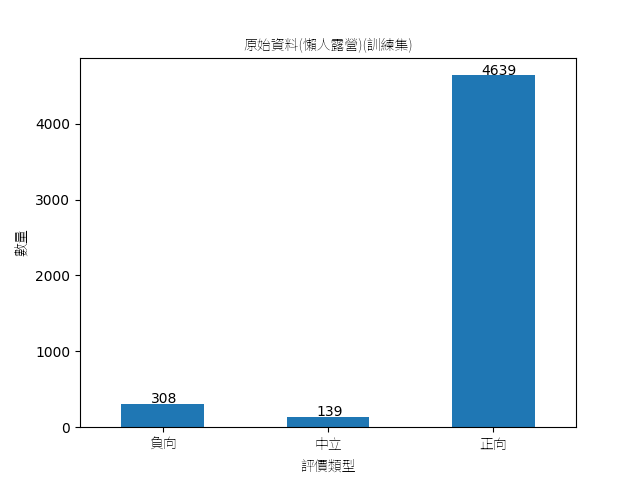

Data behind this chart, as committed beside it:
content, rating, status, type, label, sequence_num, publishedDate, origin, text
環境整潔乾淨裝飾物任我們使用！暑期活動有供應下午茶適合朋友同遊推薦平日來, 5, 1, 2, 2, 1193, 2023/9/7, 1, 環境整潔乾淨裝飾物暑期活動供應下午茶適合朋友同遊推薦平日
在網路上看到覺得很漂亮的懶人露營就揪團一起來體驗看看～營區很大分區很明確不會靠太…, 5, 1, 2, 2, 3366, 2023/6/8, 1, 網路上很漂亮懶人揪團一體驗營區很大分區太相近受聲音干擾廁所乾濕分離搶廁所重點乾淨…
空氣很新鮮，風景很美，原住民飲食很道地，, 5, 1, 2, 2, 2886, 2024/1/8, 1, 空氣新鮮風景美原住民飲食很道
可惜雲層很厚，只有灰灰的天空，沒有夕陽…鄰近的風車半夜依然運轉，所以容易被聲音影…, 4, 1, 2, 2, 2303, 2024-03-19T13:31:15+08:00, 1, 可惜雲層厚灰灰天空夕陽鄰近風車半夜依然運轉聲音影響入眠建議防噪設備帳篷內有附3M…
風景很美，住宿環境很乾淨，食物好吃。11月風大，但好處是沒什麼蚊蟲。, 5, 1, 2, 2, 2328, 2023/11/20 19:42, 1, 風景美住宿環境乾淨食物好吃11月風大好處沒什麼蚊蟲
舒服的住宿環境、用心的晚餐, 5, 1, 2, 2, 3902, 2023/5/8, 1, 舒服住宿環境用心晚餐
帳篷舒適 餐點有特色跟美味～工作人員服務態度一級棒～玩得很開心會再訪, 5, 1, 2, 2, 3667, 2023/5/8, 1, 帳篷舒適餐點特色美味工作人員服務態度一級棒玩得開心再訪
以販售的價位，設施，餐點都還不錯，水準之上，…..大老遠開車來，想好好休息一下，…, 5, 1, 2, 2, 2935, 2023/12/8, 1, 販售價位設施餐點都還不錯水準之上大老遠開車想好好休息聽聽蟲鳴鳥叫噪音這是不錯地方…
(五星評論可換啤酒)這次體驗溯溪，總共20幾個人，配8個教練，行程時間約3個小時…, 5, 1, 2, 2, 4563, 2022/5/8, 1, 五星評論可換啤酒體驗溯溪總共20幾個配教練行程時間約小時整趟太累危險教練超嗨注意…
環境不錯，工作人員服務態度好, 5, 1, 2, 2, 5291, 2021/5/8, 1, 環境不錯工作人員服務態度
雖然跨年遇上超級寒流，但是營區的工作人員們都很熱情也很親切，很喜歡這裡，推薦給跟…, 5, 1, 2, 2, 5299, 2021/5/8, 1, 跨年遇上超級寒流營區工作人員熱情親切喜歡推薦給跟第一次新手
服務人員超親切住宿乾淨舒服早餐選擇算多樣還有現榨研磨果汁機手做課程超好玩要記得帶…, 5, 1, 2, 2, 654, 2023/6/7, 1, 服務人員超親切住宿乾淨舒服早餐選擇算多樣現榨研磨果汁機手做課程超好玩記得帶防蚊液…
園區尚未建設完全，期待規劃完畢後的樣貌，但帳外需要做清潔，不然都看不見外面景色有…, 3, 0, 2, 1, 1055, 2022-07-26T04:07:37+08:00, 1, 園區尚未建設期待規劃完畢樣貌帳外做清潔看不見外面景色可惜
對喜歡刺激活動者來說，這裡的漂流或沙灘車，僅僅是初級體驗而已，完全不過癮，對帶小…, 3, 0, 2, 1, 4631, 2021/5/8, 1, 喜歡刺激活動漂流沙灘車初級體驗過癮對帶小朋友全家出遊走戶外接觸大自然留下經歷美好…
露營區沒有很大，但帳篷與帳篷隔很遠，所以還是很舒適下午茶的餐點偏少，很快就沒了晚…, 5, 1, 2, 2, 2155, 2023/5/8, 1, 區很大帳篷帳篷隔很遠舒適下午茶餐點偏少很快晚餐餐點不錯變化當次餐期補餐速度一點整…
入住B區星空帳，每間房間都有自己的主題風格，植栽設計也很有搭配感，白天夜晚的景色…, 4, 1, 2, 2, 991, 2023/5/7, 1, 入住B區星空帳每間房間主題風格植栽設計搭配感白天夜晚景色迷人下午茶奶酪好吃晚上B…
房間舒服，環境非常適合家人朋友來度假，導覽及伙食都非常豐盛也很特別，大推！！！！…, 5, 1, 2, 2, 2468, 2024/4/8, 1, 房間舒服環境非常適合家人朋友度假導覽伙食豐盛特別推
房間超漂亮的食物好吃份量又多，人員也非常親切，還有手作課程非常豐富，推推, 5, 1, 2, 2, 1019, 2023/5/7, 1, 房間超漂亮食物好吃份量人員親切手作課程非常豐富推推
景色優美房間漂亮店員服務態度很好, 5, 1, 2, 2, 2789, 2024/2/8, 1, 景色優美房間漂亮店員服務態度
環境相當整潔，各營帳都有完整的設備，營組人員也很友善，營組人員因為我們沒接到他要…, 5, 1, 2, 2, 217, 2023-07-25T16:44:44+08:00, 1, 環境整潔營帳完整設備營組人員友善營組人員因為接到暫時離開電話著大雨通知責任感
2023.12.29 入住山谷小鹿帳篷內擺設溫馨很有設計感，有電熱毯睡覺很溫暖，…, 5, 1, 2, 2, 2823, 2024/1/8, 1, 2023.1229入住山谷小鹿帳篷擺設溫馨設計感電熱毯睡覺溫暖ㄧ泊三食餐點好吃下…
服務很好 設備完善 環境優美, 5, 1, 2, 2, 1197, 2023/9/7, 1, 服務設備完善環境優美
帳裡很乾淨，炊具很不錯, 5, 1, 2, 2, 5634, 2019/12/18, 1, 帳裡乾淨炊具不錯
乾淨，景點多，設施完善，但場地大，人氣大，有點吵雜, 3, 0, 2, 1, 4903, 2019/5/8, 1, 乾淨景點設施完善場地人氣吵雜
非常適合朋友一起來露營 大推, 5, 1, 2, 2, 4558, 2022/5/8, 1, 非常適合朋友推
進去時有一段石頭路，斜坡，開車要小心。這次住月亮帳，晚上很安靜，帳篷內很乾淨舒適…, 5, 1, 2, 2, 102, 2020/5/7, 1, 時有一段石頭路斜坡開車小心住月亮帳晚上安靜帳篷乾淨舒適早上預備早餐氣氛朋友放鬆愜…
營主很用心在經營，帳篷內棚子很明顯看出來有換新的，讓我們有舒適的感覺，舒服的睡了…, 5, 1, 2, 2, 5864, 2022/5/8, 1, 營主用心經營帳篷棚子換新舒適感覺舒服睡一覺孩子放電邊坡蒲公英含羞草意外收穫小孩喜…
整體很不錯~大中小朋友都有得玩，只有建議總部要備多一點的冷凍食材，讓遊客方便購買…, 5, 1, 2, 2, 5280, 2021/5/8, 1, 整體不錯大中小朋友玩建議總部要備多一點冷凍食材遊客購買生意因為買1520分路程
從環境到餐點都可以感受到非常用心在準備，跟好朋友來真的玩得很盡興！, 5, 1, 2, 2, 2334, 2024/5/6, 1, 環境餐點感受用心朋友真的玩得盡興
超級美又很棒的營地謝謝最棒的阿軒超帥 …, 5, 1, 2, 2, 6105, 2023/5/8, 1, 超級美很棒營地謝謝最棒阿軒超帥
白天沒有蒼蠅晚上沒有蚊子 地方寬廣 營距適合, 5, 1, 2, 2, 4877, 2019/5/8, 1, 白天蒼蠅晚上蚊子地方寬廣營距適合
櫻花很漂亮，環境安靜，空氣很好～晚餐非常豐盛又美味！下午茶茶點也很不錯, 5, 1, 2, 2, 2593, 2024/3/8, 1, 櫻花很漂亮環境安靜空氣晚餐豐盛美味下午茶茶點不錯
服務佳，空氣好，五星的體驗~, 5, 1, 2, 2, 712, 2023/6/7, 1, 服務佳空氣五星體驗
餐點有特色 美味住宿空間寬敞，睡得很好一定會再來, 5, 1, 2, 2, 2196, 2023/5/8, 1, 餐點特色美味住宿空間寬敞睡得再來
入住帳篷：9/17-9/18 海景第一排 狩獵區B3優點：1.浴室及廁所很乾淨2…, 2, -1, 2, 0, 5806, 2023/5/8, 1, 入住帳篷1718海景第一排狩獵區B3優點浴室廁所乾淨靠海關係沒什麼小黑蚊缺點帳篷…
有跟住在都市大樓不一樣的感覺, 5, 1, 2, 2, 2547, 2024/4/8, 1, 住都市大樓感覺
第二次入住獵人帳，真的很不錯。, 5, 1, 2, 2, 5755, 2023/5/8, 1, 第二次入住獵人帳真的不錯
住在白鷺鷥區，很悠閒愜意, 5, 1, 2, 2, 2102, 2023/5/8, 1, 住鷺鷥區悠閒愜意
真的是遠離塵囂的好地方一到就被雲霧繚繞著好放鬆, 5, 1, 2, 2, 2948, 2023/12/8, 1, 真的遠離塵囂地方一到雲霧繚繞著好放鬆
風景優美，草莓啤酒&汽泡水超好喝，推薦一定要嚐嚐享受一下人生老闆很用心經營及維護…, 5, 1, 2, 2, 4808, 2020/5/8, 1, 風景優美草莓啤酒汽泡水超好喝推薦嚐嚐享受人生老闆用心經營維護環境再來推薦斥資百萬…
各方面都好！廠地、餐點、景色。, 5, 1, 2, 2, 2404, 2024/4/24, 1, 廠餐點景色
這裡環境很好 也很乾淨 晚上還有很多星星 還很便宜 超級喜歡！, 5, 1, 2, 2, 5721, 2023/5/8, 1, 環境乾淨晚上星星便宜超級喜歡
阿軒超親切這邊除了大拇指還是大拇指 …, 5, 1, 2, 2, 6046, 2024/1/8, 1, 阿軒超親切大拇指大拇指
在細節上很貼心的團隊，第一次來已經成為粉絲。霧語的海拔很高，又在路的盡頭，有種與…, 5, 1, 2, 2, 4134, 2023/6/8, 1, 細節貼心團隊第一次成為粉絲霧語海拔高路盡頭有種與世隔絕悠閒感
很棒的營區。設備很齊全，工作人員很熱情。大推。, 5, 1, 2, 2, 5764, 2023/5/8, 1, 很棒營區設備齊全工作人員熱情推
阿仁教練超棒噠(⁎⁍̴̛ᴗ⁍̴̛⁎)有什麼問題都盡可能幫忙解決！那天去只有我們一…, 5, 1, 2, 2, 6022, 2024/3/8, 1, 阿仁教練超棒噠⁎⁍̴̛ᴗ⁍̴̛⁎幫忙解決那天一組客人用心服務給阿仁滿滿的星好評l…
好美的營地️服務態度又親切！帳篷漂亮又乾淨喜歡 …, 5, 1, 2, 2, 3434, 2023/6/8, 1, 美的營地️服務態度親切帳篷漂亮乾淨喜歡
晚餐很好吃，很享受的露營, 5, 1, 2, 2, 2549, 2024/4/8, 1, 晚餐好吃享受
環境優 服務好 大推阿智 …, 5, 1, 2, 2, 6082, 2023/7/8, 1, 環境優服務推阿智
餐點豐盛，住宿乾淨，很棒的露營體驗, 5, 1, 2, 2, 4055, 2024/1/8, 1, 餐點豐盛住宿乾淨很棒體驗
硬體設備滿齊全且用心，連卡式爐桌椅床鋪冷氣都幫準備好。只是這個營地的太陽真的太大…, 4, 1, 2, 2, 5168, 2023/5/8, 1, 硬體設備齊全用心卡式爐桌椅床鋪冷氣幫營地太陽真的太大不想客廳只想躲進房間吹冷氣
夜間導覽非常精彩，很愉快的住宿經驗！, 5, 1, 2, 2, 2231, 2023/5/8, 1, 夜間導覽精彩愉快住宿經驗
完備的露營地，搭配南澳原始山林及南澳南溪，讓人有寧靜放鬆的地方，建議那山漂流危險…, 5, 1, 2, 2, 4926, 2019/5/8, 1, 完備露營地搭配南澳原始山林南澳南溪寧靜放鬆地方建議那山漂流危險性不高小朋友試一試…
晚餐超好吃！！！服務很棒！下次還會再來！, 5, 1, 2, 2, 3047, 2023/10/8, 1, 晚餐超好吃服務很棒下次還會再來
晚上氣氛很美，也很安靜，只是完全沒風，烤肉時很悶很熱，帳篷有冷氣非常舒服下次可以…, 4, 1, 2, 2, 1613, 2023/9/7, 1, 晚上氣氛美安靜沒風烤肉時很悶很熱帳篷冷氣舒服下次改冬天不錯
美味的當地料理自助餐，小孩很喜歡, 5, 1, 2, 2, 3858, 2023/5/8, 1, 美味料理自助餐小孩喜歡
友善的環境，舒服的空間，貼心的服務，對小孩滿滿耐心，值得推薦的好地方, 5, 1, 2, 2, 790, 2023/5/7, 1, 友善環境舒服空間貼心服務小孩滿滿耐心值得推薦地方
風景4/5服務態度5/5廁浴整潔度5/5帳篷整潔度5/5今天到夕陽漫漫露營，風景…, 5, 1, 2, 2, 2276, 2023/5/8, 1, 風景服務態度廁浴整潔度帳篷整潔度夕陽漫漫風景美晚餐前會特色餐點製作解說食物藝術設…
工作人員很多 親切 但是部分態度不佳, 4, 1, 2, 2, 4180, 2023/9/8, 1, 工作人員親切態度不佳
我要還噴槍，找不到人，工作人員不知道去哪，服務台也不設置服務鈴，聯絡電話打了，還…, 1, -1, 2, 0, 4344, 2023/5/8, 1, 要還噴槍找不到工作人員服務台設置服務鈴聯絡電話語音信箱是給辛酸沒繳電話費記得繳一…
... 5,026 more rows
